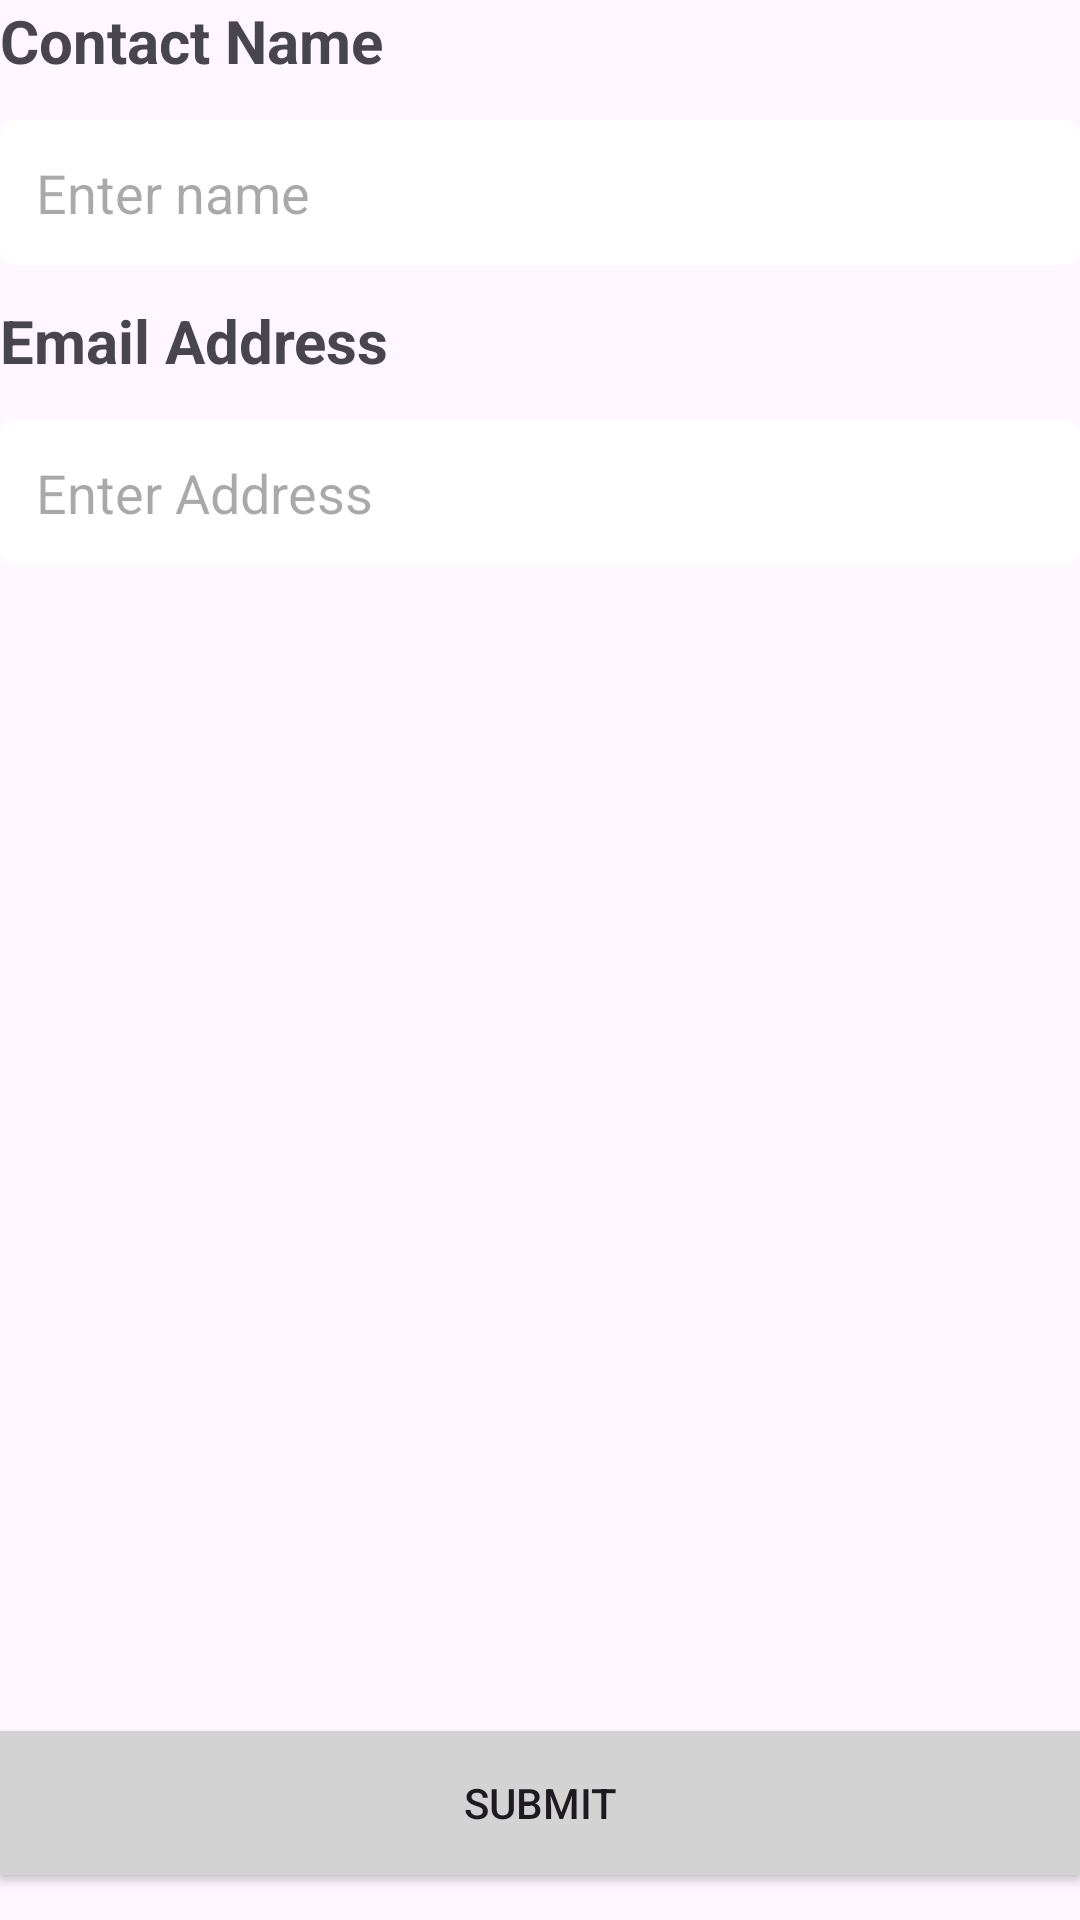

Write the Android layout XML for this screen, with the resource values it uses.
<!-- AndroidManifest.xml: application theme Theme.Contact_app_24 -->
<!-- res/layout/fragment_add_mail.xml -->
<?xml version="1.0" encoding="utf-8"?>
<FrameLayout xmlns:android="http://schemas.android.com/apk/res/android"
    xmlns:tools="http://schemas.android.com/tools"
    android:layout_width="match_parent"
    android:layout_height="match_parent"
    tools:context=".AddMailFragment"
    android:layout_marginStart="40dp"
    android:layout_marginEnd="40dp"
    android:layout_marginTop="40dp"
     >

    
    <TextView
        android:layout_width="match_parent"
        android:layout_height="wrap_content"
        android:text="@string/contact_name"
        android:id="@+id/tv_contact_name"
        android:textSize="20sp"
        android:textStyle="bold"
        />
    <EditText
        android:layout_width="match_parent"
        android:layout_height="wrap_content"
        android:id="@+id/edt_contact_name"
        android:autofillHints=""
        android:hint="@string/enter_name"
        android:inputType="text"
        android:padding="12dp"
        android:layout_marginTop="40dp"
        android:background="@drawable/edt_background_white"



        />


    <TextView
        android:layout_width="match_parent"
        android:layout_height="wrap_content"
        android:text="@string/email_address"
        android:id="@+id/tv_email_address"
        android:textSize="20sp"
        android:textStyle="bold"
        android:layout_marginTop="100dp"

        />
    <EditText
        android:layout_width="match_parent"
        android:layout_height="wrap_content"
        android:id="@+id/edt_email_address"
        android:autofillHints=""
        android:background="@drawable/edt_background_white"
        android:padding="12dp"
        android:hint="@string/enter_address"
        android:inputType="textEmailAddress"
        android:layout_marginTop="140dp"
        />
    
    <Button
        android:layout_width="match_parent"
        android:layout_height="wrap_content"
        android:id="@+id/btn_add_email_submit"
        android:text="@string/submit"
        android:layout_gravity="bottom"
        android:layout_marginBottom="15dp"
            android:background="@drawable/btn_background"
        />

</FrameLayout>
<!-- resources referenced by this layout -->
<resources>
  <!-- drawable btn_background (drawable) -->
  <?xml version="1.0" encoding="utf-8"?>
  <shape xmlns:android="http://schemas.android.com/apk/res/android">
      <solid android:color="#D3D3D3" /> 
      <corners android:radius="0dp" /> 
  </shape>
  <!-- drawable edt_background_white (drawable) -->
  <?xml version="1.0" encoding="utf-8"?>
  <shape xmlns:android="http://schemas.android.com/apk/res/android">
      <solid android:color="@android:color/white" />
      <corners android:radius="5dp" />
   </shape>
  <string name="contact_name">Contact Name</string>
  <string name="email_address">Email Address</string>
  <string name="enter_address">Enter Address</string>
  <string name="enter_name">Enter name</string>
  <string name="submit">Submit</string>
  <style name="Theme.Contact_app_24" parent="Base.Theme.Contact_app_24" />
  <style name="Base.Theme.Contact_app_24" parent="Theme.Material3.DayNight.NoActionBar">
          
          
      </style>
</resources>
